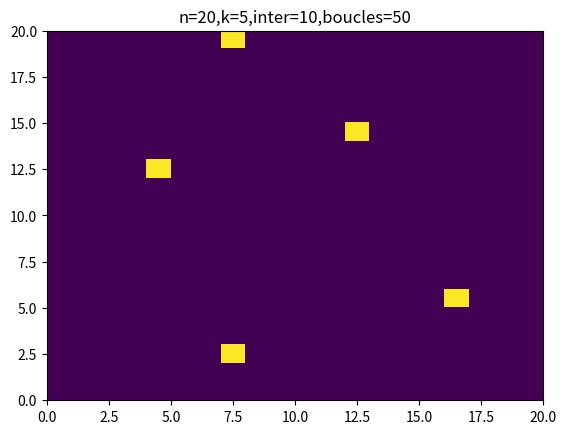

Source code (Python):
""" Pour une matrice (n,n) on cherchera comment placer k points 
dans la matrice de telle sorte que tout point de la matrice soit
à une distance minimal d'un point k"""

from random import randint
import matplotlib.pyplot as plt
from time import *

n = 20
M = [[(i,j) for j in range(n)] for i in range(n)]
densite = [[0 for i in range(n)] for j in range(n)] #villeDe0
loop = 0

def distance_a_la_diago(i,j): 
    return abs(i-j)

def distance_euclidienne(A,B):
    return ((A[1]-B[1])**2+(A[0]-B[0])**2)**(0.5)

def distance_man(A,B):
    return abs(A[1]-B[1]) + abs(A[0]-B[0])

def moyenne_de_liste(L):
    n = len(L)
    S = sum(L[i] for i in range(n))
    return S/n

def moyenne_aux_points(X,M,distance): #M est la matrice ville, X un point de la matrice
    """ Cette fonction donne pour un point de la ville, la moyenne de la distance à 
    l'ensemble des points de la ville (ici la ville est représentée par une matrice"""
    L = []
    for i in range(n):
        for j in range(n):
            if [i,j] != X: #Le point ne compte pas lui meme dans la moyenne !!
                L = L + [distance([i,j] ,X )]
    return moyenne_de_liste(L)

def RechercheDeSolution (M,k,distance,nbr_test): #M une matrice, d une distance k nombre de points
    """On va faire la moyenne des moyennes des distances aux points de la matrice"""
    #La distance maximale pour d est d = 2n pour manhatann

    MeilleureConfiguration=[]
    MeilleureMoyenne = -1

    for J in range(nbr_test): #On test nbr_test fois
        Points = [[randint(0,n),randint(0,n)]] #On met un point dans la liste
        while len(Points) < k : #On veut mettre k points dans la liste
            x,y = randint(0,n),randint(0,n)
            if [x,y] not in Points :
                Points.append([x,y])
        #On a désormais une liste de points distincts que l'on stocke au cas ou elle serait cool
        Moyennes=[moyenne_aux_points(Points[i],M,distance_man) for i in range(k)]
        MoyenneGlobale = moyenne_de_liste(Moyennes)
        if MoyenneGlobale < MeilleureMoyenne or MeilleureMoyenne < 0:
            MeilleureMoyenne = MoyenneGlobale
            MeilleureConfiguration = Points
        if J%100 == 0: print(J)

    return MeilleureConfiguration , MeilleureMoyenne

"""Résultats et problèmes:
On trouve pour k=3 et M : 10x10, trois points au centre de la matrice
([[4, 4], [5, 5], [4, 5]], 5.0)
ce qui est mathématiquement correcte mais pas optimal dans la réalité, en effet
toutes les casernes seront collées à un points du centre. """

def Interdistance (X,ListeDePoints,interdistance,distance): #return un booléen
    for point in ListeDePoints:
        if distance(X,point) < interdistance : return False
    return True

def RechercheDeSolution_V2 (M,k,distance, interdistance,nbr_test): #M une matrice, k nombre de points
    """On va faire la moyenne des moyennes des distances aux points de la matrice"""
    #La distance maximale pour d est d = 2n pour manhatann
    MeilleureConfiguration=[]
    MeilleureMoyenne = -1
    global n
    for J in range(nbr_test+1): #On test nbr_test fois
        Points = [[randint(0,n),randint(0,n)]] #On met un point dans la liste (initialisation)
        """ remarque post mortem:
        Tous les points suivront dépendent de ce point choisi aléatoirement...
        Mais ce n'est pas si grave puisque l on répète l operaiton plein de fois"""
        while len(Points) < k : #On veut mettre k points dans la liste
            x,y = randint(0,n),randint(0,n)
            if [x,y] not in Points and Interdistance([x,y],Points,interdistance,distance_man) :
                Points.append([x,y])
        #On a désormais une liste de points distincts que l'on stocke au cas ou elle serait cool
        Moyennes=[moyenne_aux_points(Points[i],M,distance_man) for i in range(k)]
        MoyenneGlobale = moyenne_de_liste(Moyennes)
        if MoyenneGlobale < MeilleureMoyenne or MeilleureMoyenne < 0:
            MeilleureMoyenne = MoyenneGlobale
            MeilleureConfiguration = Points
        if J%100==0:print(J)
    print(MeilleureConfiguration)
    return MeilleureConfiguration , MeilleureMoyenne, interdistance,k,nbr_test

def Affichage_Sauvegarde(Liste):
    global densite
    global loop
    global n
    VDZ = [[0 for i in range(n)] for j in range(n)] #Ville de zeros
    for Test in Liste:
        loop+=1
        for point in Test[0]:
            i = point[0]
            j = point[1]
            VDZ[i][j] += 1
        
        MeilleureMoyenne=Test[1];interdistance=Test[2];k=Test[3];nbr_test=Test[4] #oui

        plt.imshow(VDZ, extent=[0,n,0,n], aspect="auto")
        plt.title("n="+str(n)+",k="+str(k)+",inter="+str(interdistance)+',boucles='+str(nbr_test))
        plt.savefig(str(loop)+'.png')
        VDZ = [[0 for i in range(n)] for j in range(n)] 
T1 = time()
D = [RechercheDeSolution_V2(M,5,distance_man,10,50) for i in range(5)]
DT = time()-T1
print(DT)
Affichage_Sauvegarde(D)


